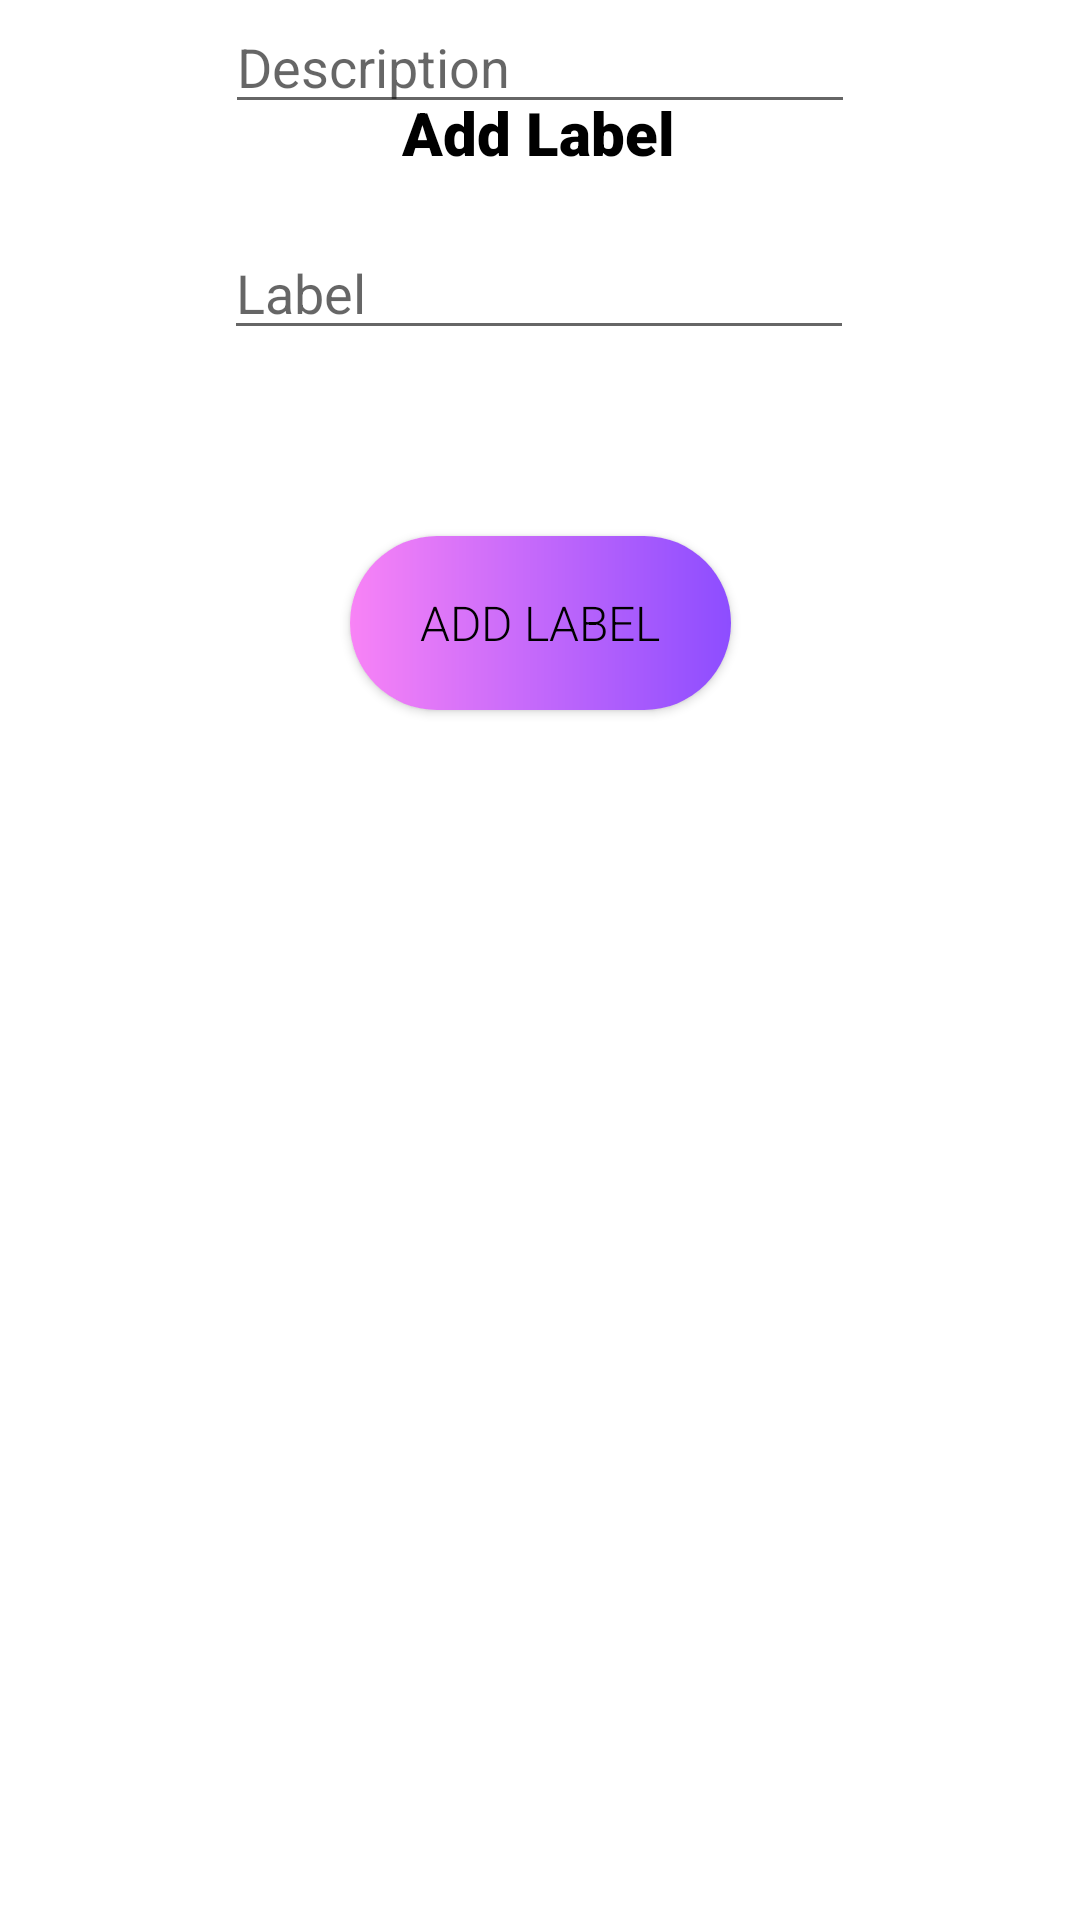

This screen was rendered from an Android layout file. Write that file and the resources it references.
<!-- AndroidManifest.xml: application theme Theme.MobilProgramlamaFinal -->
<!-- res/layout/fragment_add_label.xml -->
<?xml version="1.0" encoding="utf-8"?>
<FrameLayout xmlns:android="http://schemas.android.com/apk/res/android"
    xmlns:app="http://schemas.android.com/apk/res-auto"
    xmlns:tools="http://schemas.android.com/tools"
    android:layout_width="match_parent"
    android:layout_height="match_parent"
    tools:context=".ui.LabelFragment">

    <androidx.constraintlayout.widget.ConstraintLayout
        android:layout_width="match_parent"
        android:layout_height="match_parent">

        <EditText
            android:id="@+id/Label"
            android:layout_width="wrap_content"
            android:layout_height="wrap_content"
            android:ems="10"
            android:hint="Label"
            android:inputType="text"
            android:text=""
            app:layout_constraintBottom_toBottomOf="parent"
            app:layout_constraintEnd_toEndOf="parent"
            app:layout_constraintHorizontal_bias="0.497"
            app:layout_constraintStart_toStartOf="parent"
            app:layout_constraintTop_toTopOf="parent"
            app:layout_constraintVertical_bias="0.126" />

        <EditText
            android:id="@+id/Description"
            android:layout_width="wrap_content"
            android:layout_height="wrap_content"
            android:ems="10"
            android:hint="Description"
            android:inputType="text"
            app:layout_constraintEnd_toEndOf="parent"
            app:layout_constraintStart_toStartOf="parent"
            tools:layout_editor_absoluteY="143dp" />

        <TextView
            android:id="@+id/textView8"
            android:layout_width="wrap_content"
            android:layout_height="wrap_content"
            android:fontFamily="sans-serif-black"
            android:text="Add Label"
            android:textColor="#000000"
            android:textSize="20sp"
            app:layout_constraintBottom_toBottomOf="parent"
            app:layout_constraintEnd_toEndOf="parent"
            app:layout_constraintHorizontal_bias="0.498"
            app:layout_constraintStart_toStartOf="parent"
            app:layout_constraintTop_toTopOf="parent"
            app:layout_constraintVertical_bias="0.05" />

        <Button
            android:id="@+id/btnAddLabel"
            android:layout_width="127dp"
            android:layout_height="58dp"

            android:background="@drawable/tasarim"
            android:fontFamily="sans-serif-light"

            android:text="Add Label"
            android:textColor="#000000"
            android:textSize="16sp"

            app:backgroundTint="@null"
            app:layout_constraintBottom_toBottomOf="parent"
            app:layout_constraintEnd_toEndOf="parent"
            app:layout_constraintStart_toStartOf="parent"
            app:layout_constraintTop_toTopOf="parent"
            app:layout_constraintVertical_bias="0.307" />

        <ScrollView
            android:layout_width="412dp"
            android:layout_height="454dp"
            app:layout_constraintBottom_toBottomOf="parent"
            app:layout_constraintEnd_toEndOf="parent"
            app:layout_constraintHorizontal_bias="1.0"
            app:layout_constraintStart_toStartOf="parent"
            app:layout_constraintTop_toTopOf="parent"
            app:layout_constraintVertical_bias="1.0">

            <LinearLayout
                android:id="@+id/linearLayout"
                android:layout_width="match_parent"
                android:layout_height="wrap_content"
                android:layout_marginLeft="20dp"
                android:layout_marginRight="20dp"
                android:orientation="vertical" />
        </ScrollView>
    </androidx.constraintlayout.widget.ConstraintLayout>
</FrameLayout>
<!-- resources referenced by this layout -->
<resources>
  <!-- drawable tasarim (drawable) -->
  <?xml version="1.0" encoding="utf-8"?>
  <shape xmlns:android="http://schemas.android.com/apk/res/android" android:shape="rectangle">
      <gradient
          android:startColor="@color/pembe"
          android:endColor="@color/mor"></gradient>
  
      <corners android:radius="70dp"></corners>
  </shape>
  <style name="Theme.MobilProgramlamaFinal" parent="Theme.MaterialComponents.DayNight.NoActionBar">
          
          <item name="colorPrimary">@color/purple_500</item>
          <item name="colorPrimaryVariant">@color/purple_700</item>
          <item name="colorOnPrimary">@color/white</item>
          
          <item name="colorSecondary">@color/teal_200</item>
          <item name="colorSecondaryVariant">@color/teal_700</item>
          <item name="colorOnSecondary">@color/black</item>
          
          <item name="android:statusBarColor">?attr/colorPrimaryVariant</item>
          
      </style>
  <color name="pembe">#F883F6</color>
  <color name="mor">#8D4DFF</color>
  <color name="purple_500">#FF6200EE</color>
  <color name="purple_700">#FF3700B3</color>
  <color name="white">#FFFFFFFF</color>
  <color name="teal_200">#FF03DAC5</color>
  <color name="teal_700">#FF018786</color>
  <color name="black">#FF000000</color>
</resources>
